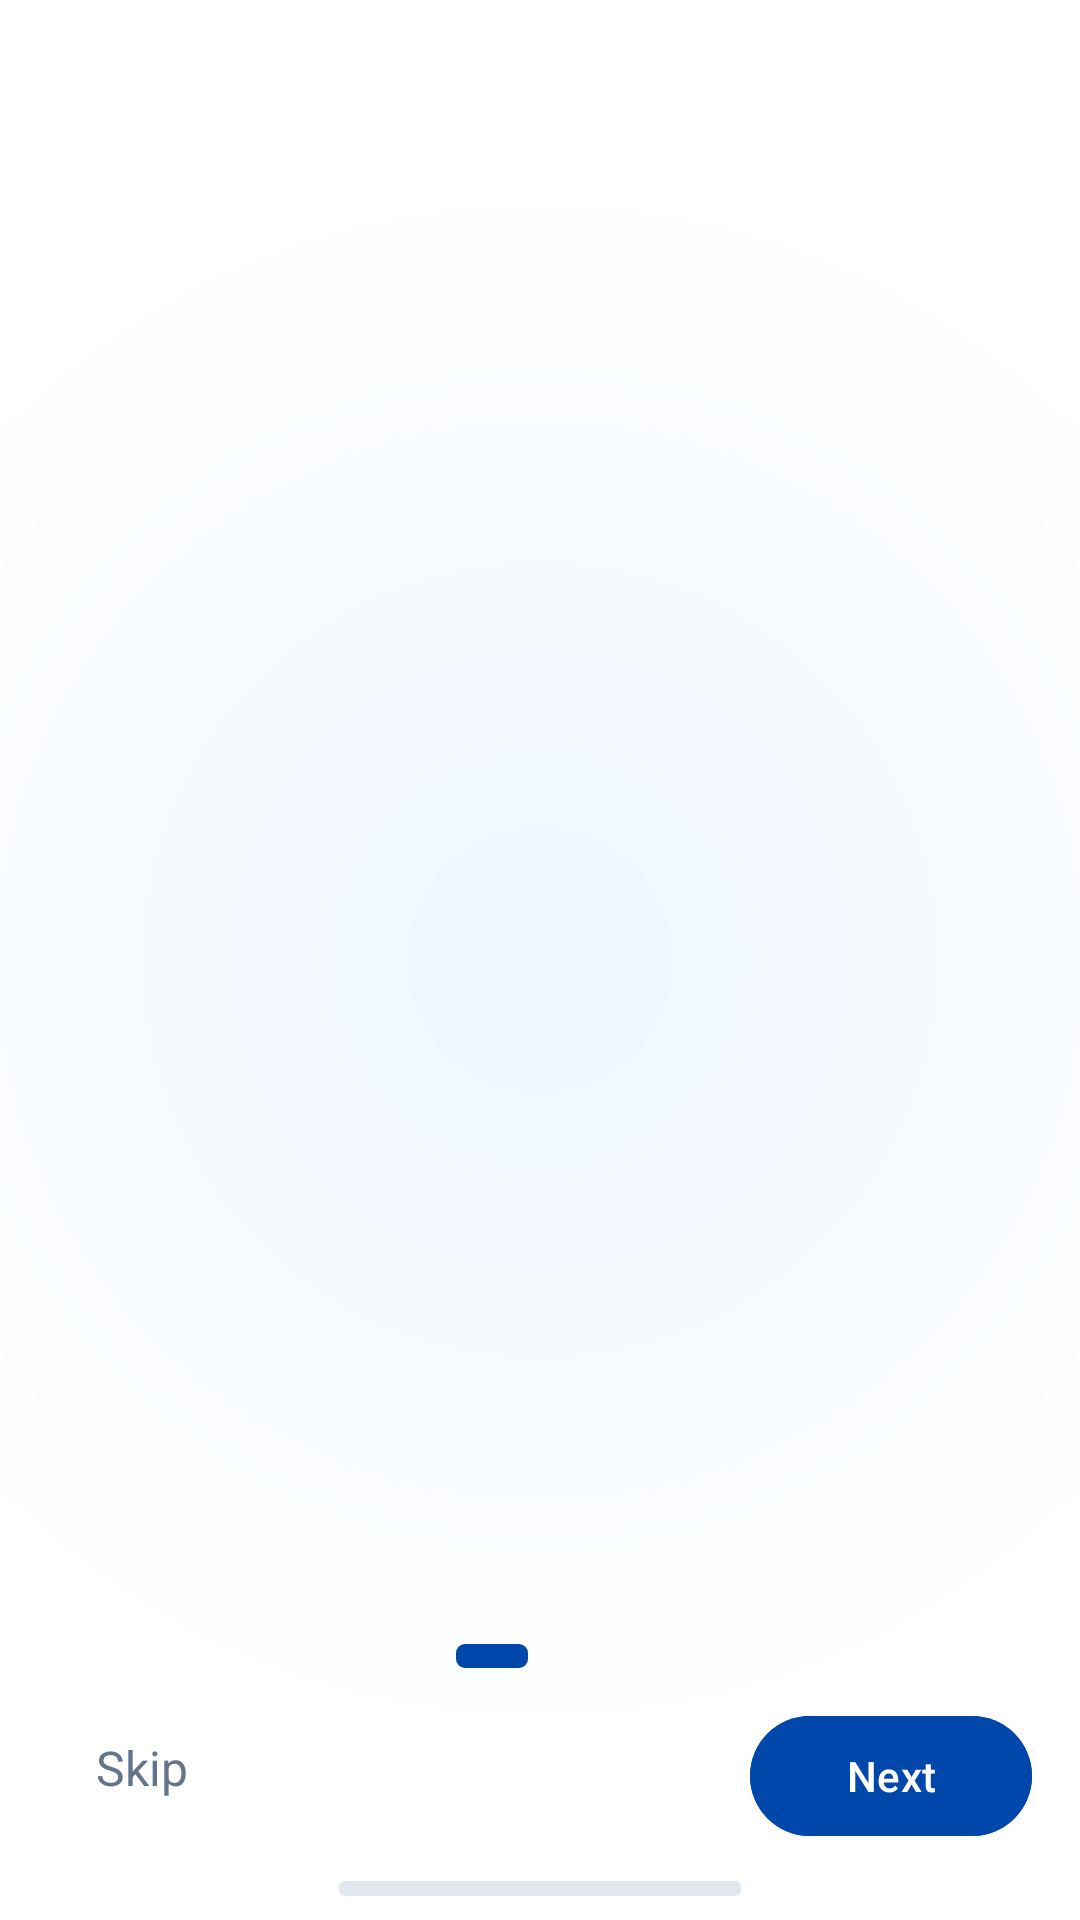

Layout XML and referenced resources for this Android screen:
<!-- AndroidManifest.xml: application theme Theme.Resolveiq_frontend -->
<!-- res/layout/activity_onboarding_container.xml -->
<?xml version="1.0" encoding="utf-8"?>
<androidx.constraintlayout.widget.ConstraintLayout xmlns:android="http://schemas.android.com/apk/res/android"
    xmlns:app="http://schemas.android.com/apk/res-auto"
    android:layout_width="match_parent"
    android:layout_height="match_parent"
    android:background="@drawable/onboarding_background">

    

    

    <androidx.viewpager2.widget.ViewPager2
        android:id="@+id/viewPager"
        android:layout_width="0dp"
        android:layout_height="0dp"
        app:layout_constraintBottom_toTopOf="@id/pageIndicatorsMain"
        app:layout_constraintEnd_toEndOf="parent"
        app:layout_constraintHorizontal_bias="0.0"
        app:layout_constraintStart_toStartOf="parent"
        app:layout_constraintTop_toTopOf="parent"
        app:layout_constraintVertical_bias="1.0" />

    <LinearLayout
        android:id="@+id/pageIndicatorsMain"
        android:layout_width="wrap_content"
        android:layout_height="wrap_content"
        android:orientation="horizontal"
        android:gravity="center"
        android:layout_marginBottom="80dp"
        app:layout_constraintBottom_toBottomOf="parent"
        app:layout_constraintStart_toStartOf="parent"
        app:layout_constraintEnd_toEndOf="parent">

        <View
            android:id="@+id/indicatorMain1"
            android:layout_width="24dp"
            android:layout_height="8dp"
            android:layout_margin="4dp"
            android:background="@drawable/indicator_active" />

        <View
            android:id="@+id/indicatorMain2"
            android:layout_width="8dp"
            android:layout_height="8dp"
            android:layout_margin="4dp"
            android:background="@drawable/indicator_inactive" />

        <View
            android:id="@+id/indicatorMain3"
            android:layout_width="8dp"
            android:layout_height="8dp"
            android:layout_margin="4dp"
            android:background="@drawable/indicator_inactive" />

    </LinearLayout>

    
    <TextView
        android:id="@+id/tvSkipMain"
        android:layout_width="wrap_content"
        android:layout_height="wrap_content"
        android:text="@string/skip"
        android:textColor="#64748B"
        android:textSize="16sp"
        android:padding="16dp"
        android:layout_marginStart="16dp"
        android:layout_marginBottom="24dp"
        app:layout_constraintBottom_toBottomOf="parent"
        app:layout_constraintStart_toStartOf="parent" />

    <Button
        android:id="@+id/btnNextMain"
        android:layout_width="wrap_content"
        android:layout_height="wrap_content"
        android:text="@string/next"
        android:textColor="#FFFFFF"
        android:backgroundTint="#0047AB"
        android:paddingStart="32dp"
        android:paddingEnd="32dp"
        android:layout_marginEnd="16dp"
        android:layout_marginBottom="24dp"
        app:layout_constraintBottom_toBottomOf="parent"
        app:layout_constraintEnd_toEndOf="parent" />

    
    <View
        android:layout_width="134dp"
        android:layout_height="5dp"
        android:background="@drawable/bottom_indicator"
        android:layout_marginBottom="8dp"
        app:layout_constraintBottom_toBottomOf="parent"
        app:layout_constraintStart_toStartOf="parent"
        app:layout_constraintEnd_toEndOf="parent" />

</androidx.constraintlayout.widget.ConstraintLayout>
<!-- resources referenced by this layout -->
<resources>
  <!-- drawable bottom_indicator (drawable) -->
  <?xml version="1.0" encoding="utf-8"?>
  <shape xmlns:android="http://schemas.android.com/apk/res/android">
      <corners android:radius="2dp" />
      <solid android:color="#E2E8F0" />
  </shape>
  <!-- drawable indicator_active (drawable) -->
  <?xml version="1.0" encoding="utf-8"?>
  <shape xmlns:android="http://schemas.android.com/apk/res/android">
      <corners android:radius="3dp" />
      <solid android:color="#0047AB" />
  </shape>
  <!-- drawable onboarding_background (drawable) -->
  <?xml version="1.0" encoding="utf-8"?>
  <shape xmlns:android="http://schemas.android.com/apk/res/android">
      <gradient
          android:type="radial"
          android:centerX="0.5"
          android:centerY="0.5"
          android:gradientRadius="800"
          android:startColor="#EEF6FF"
          android:endColor="#FFFFFF" />
  </shape>
  <string name="next">Next</string>
  <string name="skip">Skip</string>
  <style name="Theme.Resolveiq_frontend" parent="Base.Theme.Resolveiq_frontend" />
  <style name="Base.Theme.Resolveiq_frontend" parent="Theme.Material3.DayNight.NoActionBar">
          
          <item name="colorPrimary">@color/primary_blue</item>
          <item name="colorOnPrimary">@color/white</item>
          <item name="colorSurface">@color/white</item>
          <item name="colorOnSurface">@color/text_primary</item>
          <item name="colorSurfaceVariant">@color/background_light</item>
          <item name="colorOnSurfaceVariant">@color/text_secondary</item>
          <item name="android:colorBackground">@color/background_light</item>
          
          
          <item name="colorSecondaryContainer">#FFFFFF</item>
          <item name="colorOnSecondaryContainer">@color/blue_600</item>
      </style>
  <color name="primary_blue">#1E3A8A</color>
  <color name="white">#FFFFFFFF</color>
  <color name="text_primary">#111827</color>
  <color name="background_light">#F9FAFB</color>
  <color name="text_secondary">#4B5563</color>
  <color name="blue_600">#2563EB</color>
</resources>
